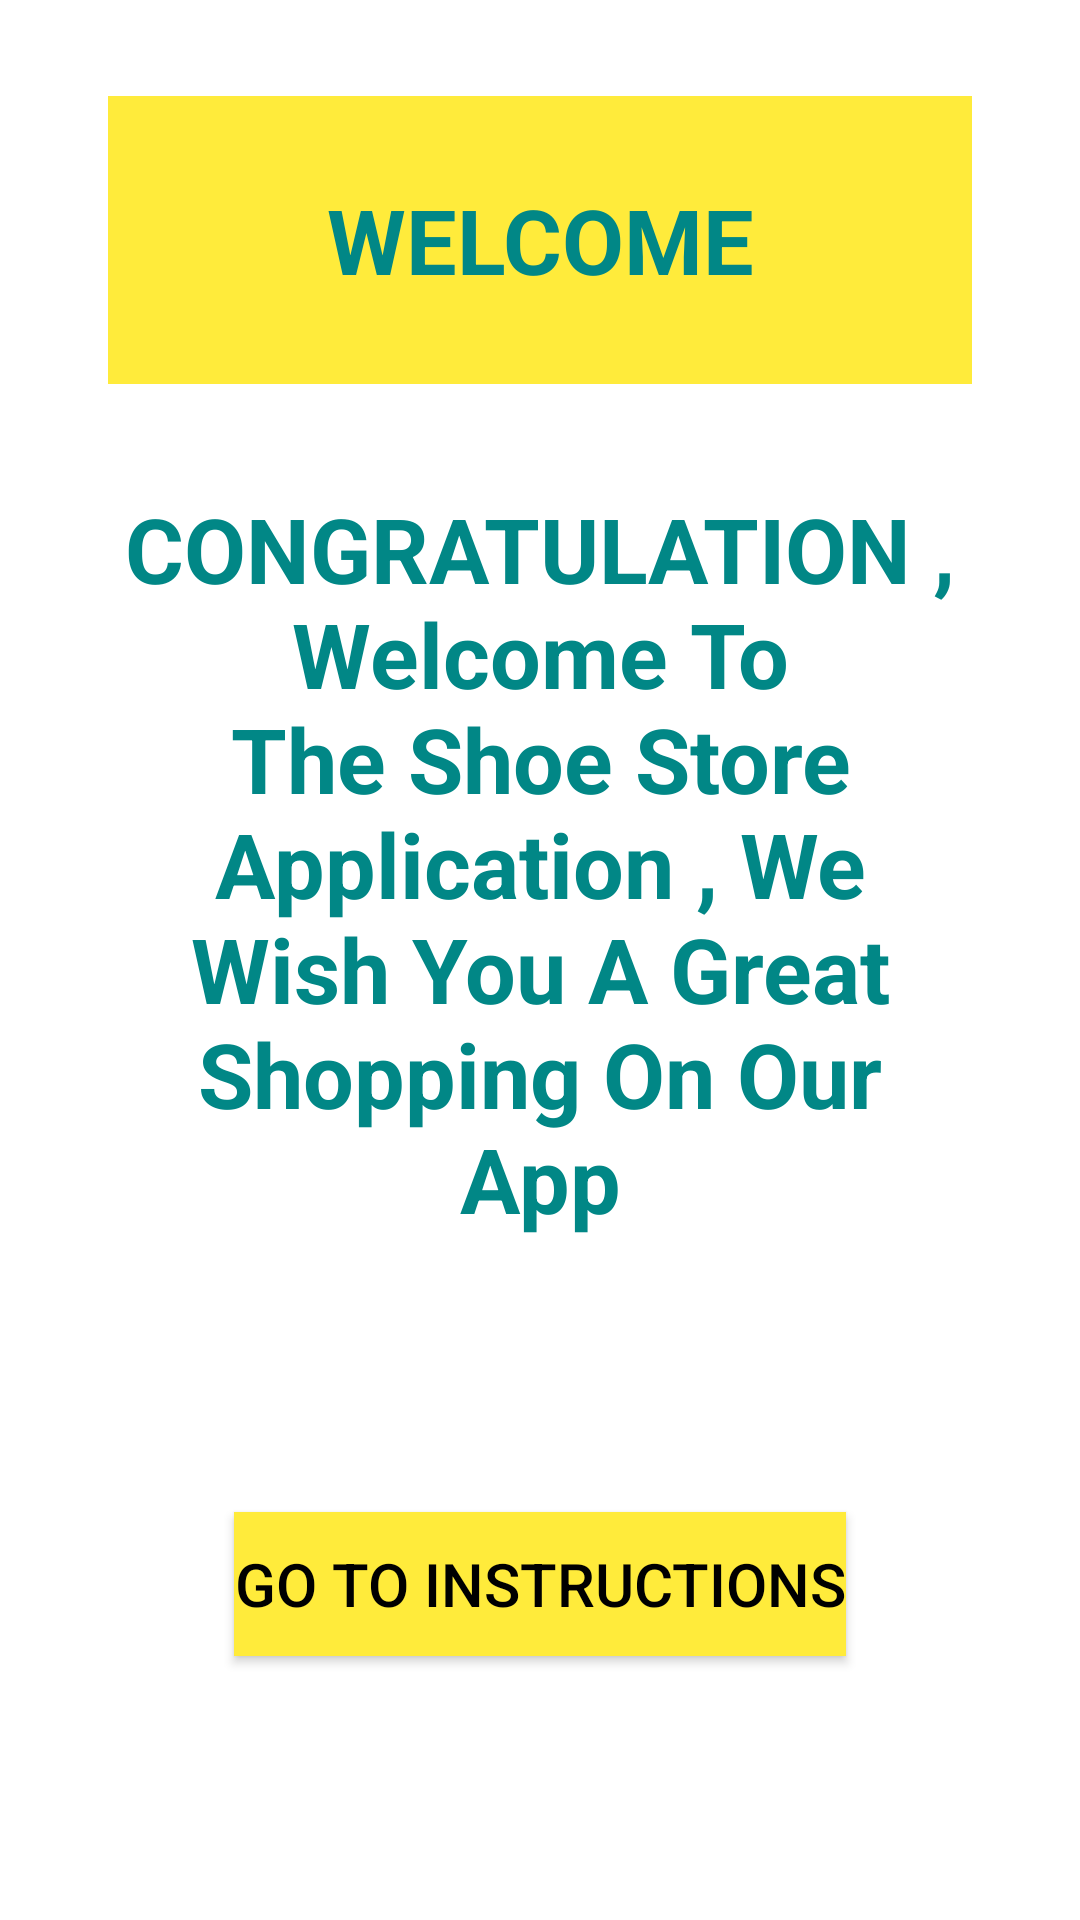

Layout XML and referenced resources for this Android screen:
<!-- AndroidManifest.xml: application theme Theme.MyShoeStoreApp1stProject -->
<!-- res/layout/fragment_welcome_screen.xml -->
<?xml version="1.0" encoding="utf-8"?>
<layout xmlns:android="http://schemas.android.com/apk/res/android"
    xmlns:app="http://schemas.android.com/apk/res-auto">

    <data>

    </data>

    
    

    <androidx.constraintlayout.widget.ConstraintLayout
    android:layout_width="match_parent"
    android:layout_height="match_parent">

    
    <androidx.constraintlayout.widget.Guideline
        android:id="@+id/guideline5"
        android:layout_width="wrap_content"
        android:layout_height="wrap_content"
        android:orientation="vertical"
        app:layout_constraintGuide_percent="0.1" />

    <androidx.constraintlayout.widget.Guideline
        android:id="@+id/guideline7"
        android:layout_width="wrap_content"
        android:layout_height="wrap_content"
        android:orientation="horizontal"
        app:layout_constraintGuide_percent="0.05" />

    <androidx.constraintlayout.widget.Guideline
        android:id="@+id/guideline8"
        android:layout_width="wrap_content"
        android:layout_height="wrap_content"
        android:orientation="vertical"
        app:layout_constraintGuide_percent="0.90" />

    <androidx.constraintlayout.widget.Guideline
        android:id="@+id/guideline9"
        android:layout_width="wrap_content"
        android:layout_height="wrap_content"
        android:orientation="horizontal"
        app:layout_constraintGuide_percent="0.95" />

    <androidx.constraintlayout.widget.Guideline
        android:id="@+id/guideline10"
        android:layout_width="wrap_content"
        android:layout_height="wrap_content"
        android:orientation="horizontal"
        app:layout_constraintGuide_percent="0.20" />

    <androidx.constraintlayout.widget.Guideline
        android:id="@+id/guideline11"
        android:layout_width="wrap_content"
        android:layout_height="wrap_content"
        android:orientation="horizontal"
        app:layout_constraintGuide_percent="0.70" />

    <TextView
        android:id="@+id/welcomeTitleTextView"
        style="@style/textStyleWelcomeScreen"
        android:layout_width="0dp"
        android:layout_height="0dp"
        android:background="@color/yellow"
        android:text="@string/welcomeTitleTextView"
        app:layout_constraintBottom_toTopOf="@+id/guideline10"
        app:layout_constraintEnd_toStartOf="@+id/guideline8"
        app:layout_constraintStart_toStartOf="@+id/guideline5"
        app:layout_constraintTop_toTopOf="@+id/guideline7"
        app:layout_constraintVertical_bias="0.482" />

    <TextView
        android:id="@+id/welcomeMessageTextView"
        android:layout_width="0dp"
        android:layout_height="0dp"
        android:text="@string/welcomeMessageTextView"
        app:layout_constraintBottom_toTopOf="@+id/guideline11"
        app:layout_constraintEnd_toStartOf="@+id/guideline8"
        app:layout_constraintStart_toStartOf="@+id/guideline5"
        app:layout_constraintTop_toTopOf="@+id/guideline10"
        style="@style/textStyleWelcomeScreen" />

    <Button
        android:id="@+id/button"
        android:layout_width="wrap_content"
        android:layout_height="wrap_content"
        android:background="@color/yellow"
        android:text="@string/welcomeButton"
        android:textColor="@color/black"
        android:textSize="20sp"
        app:backgroundTint="@null"
        app:layout_constraintBottom_toTopOf="@+id/guideline9"
        app:layout_constraintEnd_toStartOf="@+id/guideline8"
        app:layout_constraintStart_toStartOf="@+id/guideline5"
        app:layout_constraintTop_toTopOf="@+id/guideline11" />


</androidx.constraintlayout.widget.ConstraintLayout>

</layout>
<!-- resources referenced by this layout -->
<resources>
  <color name="black">#FF000000</color>
  <color name="yellow">#FFFFEB3B</color>
  <string name="welcomeButton">Go To Instructions</string>
  <string name="welcomeMessageTextView">CONGRATULATION , Welcome To The Shoe Store Application , We Wish You A Great Shopping On Our App</string>
  <string name="welcomeTitleTextView">WELCOME</string>
  <style name="textStyleWelcomeScreen">
          <item name="android:gravity">center</item>
          <item name="android:textColor">@color/teal_700</item>
          <item name="android:textSize">30sp</item>
          <item name="android:textStyle">bold</item>
      </style>
  <style name="Theme.MyShoeStoreApp1stProject" parent="Theme.MaterialComponents.DayNight.NoActionBar">
          
          <item name="colorPrimary">@color/purple_500</item>
          <item name="colorPrimaryVariant">@color/orange</item>
          <item name="colorOnPrimary">@color/white</item>
          
          <item name="colorSecondary">@color/teal_200</item>
          <item name="colorSecondaryVariant">@color/teal_700</item>
          <item name="colorOnSecondary">@color/black</item>
          
          <item name="android:statusBarColor" tools:targetApi="l">?attr/colorPrimaryVariant</item>
          
      </style>
  <color name="teal_700">#FF018786</color>
  <color name="purple_500">#FF6200EE</color>
  <color name="orange">#FFC87A07</color>
  <color name="white">#FFFFFFFF</color>
  <color name="teal_200">#FF03DAC5</color>
</resources>
